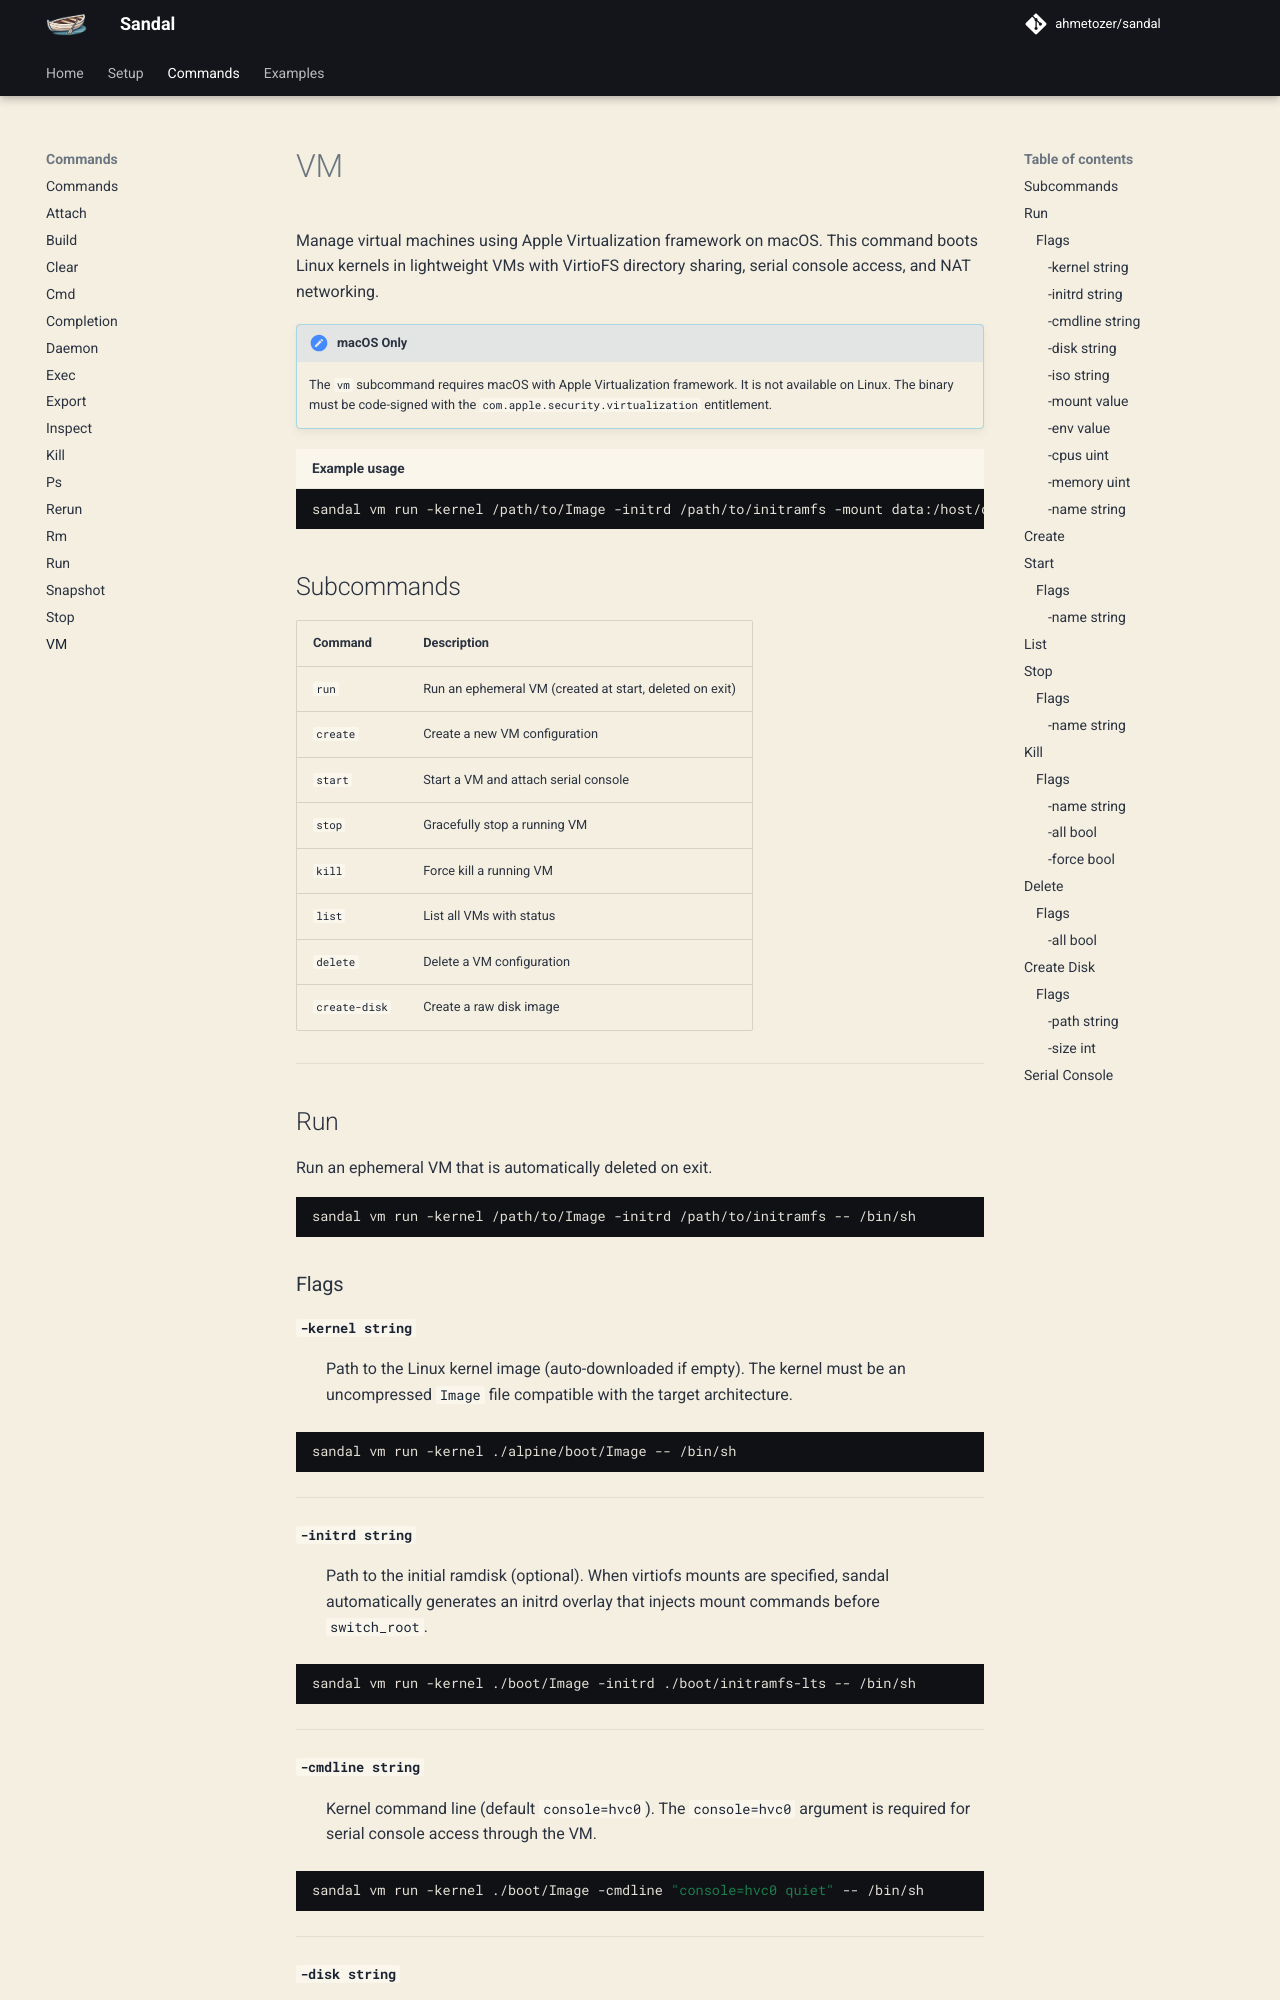

repository: ahmetozer/sandal · page: commands/vm/index.html · generator: mkdocs

# VM

Manage virtual machines using Apple Virtualization framework on macOS. This command boots Linux kernels in lightweight VMs with VirtioFS directory sharing, serial console access, and NAT networking.

!!! note "macOS Only"
    The `vm` subcommand requires macOS with Apple Virtualization framework. It is not available on Linux. The binary must be code-signed with the `com.apple.security.virtualization` entitlement.

``` { .bash .annotate title="Example usage" }
sandal vm run -kernel /path/to/Image -initrd /path/to/initramfs -mount data:/host/dir -- /bin/sh
```

## Subcommands

| Command       | Description                                              |
| ------------- | -------------------------------------------------------- |
| `run`         | Run an ephemeral VM (created at start, deleted on exit)  |
| `create`      | Create a new VM configuration                            |
| `start`       | Start a VM and attach serial console                     |
| `stop`        | Gracefully stop a running VM                             |
| `kill`        | Force kill a running VM                                  |
| `list`        | List all VMs with status                                 |
| `delete`      | Delete a VM configuration                                |
| `create-disk` | Create a raw disk image                                  |

---

## Run

Run an ephemeral VM that is automatically deleted on exit.

```bash
sandal vm run -kernel /path/to/Image -initrd /path/to/initramfs -- /bin/sh
```

### Flags

#### `-kernel string`

:   Path to the Linux kernel image (auto-downloaded if empty).
  The kernel must be an uncompressed `Image` file compatible with the target architecture.

```bash
sandal vm run -kernel ./alpine/boot/Image -- /bin/sh
```

---

#### `-initrd string`

:   Path to the initial ramdisk (optional).
  When virtiofs mounts are specified, sandal automatically generates an initrd overlay that injects mount commands before `switch_root`.

```bash
sandal vm run -kernel ./boot/Image -initrd ./boot/initramfs-lts -- /bin/sh
```

---
